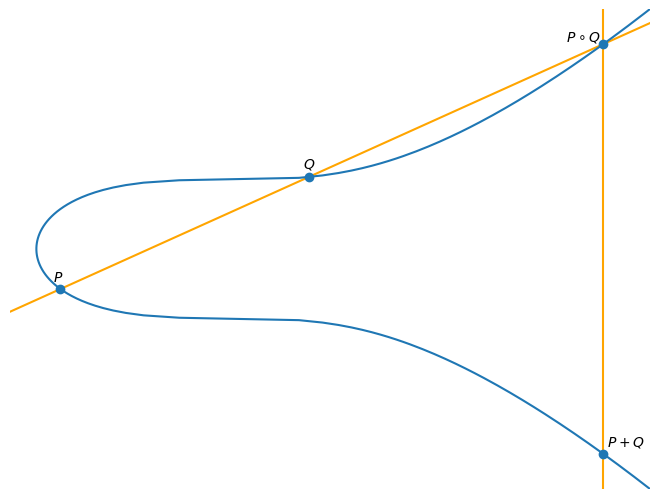

The script that saved this image:
import matplotlib.pyplot as plt
import numpy as np
import math

plotnum = 4
a = 3
if plotnum == 4:
    ymax = 6
else:
    ymax = 8
ymin = -ymax

def getx(y):
    x3 = y*y - a
    x = math.pow(math.fabs(x3), 1/3)
    if x3 < 0:
        x = -x
    return x

def combine(p, q):
    gamma = (q[1] - p[1]) / (q[0] - p[0])
    x = gamma * gamma - p[0] - q[0]
    y = p[1] + gamma * (x - p[0])
    return x, y

def plotline(p, q, xmin, xmax, ax):
    gamma = (q[1] - p[1]) / (q[0] - p[0])
    y0 = p[1] + gamma * (xmin - p[0])
    y1 = p[1] + gamma * (xmax - p[0])
    ax.plot([xmin, xmax], [y0, y1], color='orange', zorder=-1)

yvals = np.linspace(-ymax, ymax, 200)
xvals = np.zeros(np.size(yvals))
for i in range(np.size(yvals)):
    xvals[i] = getx(yvals[i])
xmax = max(xvals)
xmin = min(xvals) - 0.2

if plotnum == 1:
    yP = 0.4
    yQ = 1.8
    yR = -1.2
elif plotnum == 2:
    yP = 0.7
    yQ = 1.65
    yR = -4
elif plotnum == 3:
    yP = 0.2
    yQ = 1.75
    yR = -1.0
elif plotnum == 4:
    yP = -1
    yQ = 1.8
    yR = -1.0
else:
    yP = yQ = yR = 0

P = (getx(yP), yP)
Q = (getx(yQ), yQ)
R = (getx(yR), yR)
PQ = combine(P, Q)
PaQ = (PQ[0], -PQ[1])
QR = combine(Q, R)
QaR = (QR[0], -QR[1])
PQR = combine(PaQ, R)
mPQR = (PQR[0], -PQR[1])
PQRa = (PQR[0], -PQR[1])
mP = (P[0], -P[1])
mR = (R[0], -R[1])

fig = plt.figure()
ax = fig.add_subplot(111)
ax.plot(xvals, yvals)

ax.text(P[0] + 0.02, P[1] + 0.2, '$P$', ha='right')
ax.text(Q[0], Q[1] + 0.24, '$Q$', ha='center')
ax.scatter([P[0], Q[0], PQ[0]], [P[1], Q[1], PQ[1]], color='tab:blue')
plotline(P, Q, xmin, xmax, ax)
ax.text(PQ[0] - 0.02, PQ[1] + 0.1, '$P\circ Q$', ha='right')

if plotnum < 4:
    ax.text(R[0], R[1]+0.2, '$R$', ha='center')
    ax.text(QR[0]-0.03, QR[1]+0.15, '$Q\circ R$', ha='right')
    ax.scatter([R[0], QR[0]], [R[1], QR[1]], color='tab:blue')
    plotline(Q, R, xmin, xmax, ax)

if plotnum == 1:
    ax.scatter([PaQ[0], QaR[0], PQRa[0]], [PaQ[1], QaR[1], PQRa[1]], color='tab:blue')
    ax.scatter([PQR[0]], [PQR[1]], color='tab:green')
    ax.text(PaQ[0], PaQ[1], '$P+Q$')
    ax.text(QaR[0], QaR[1], '$Q+R$')
    ax.text(PQRa[0], PQRa[1], '$P+Q+R$', ha='right')
    plotline(P, QaR, xmin, xmax, ax)
    plotline(R, PaQ, xmin, xmax, ax)
    ax.plot([PQ[0], PQ[0]], [ymin, ymax], color='orange', zorder=-1)
    ax.plot([QR[0], QR[0]], [ymin, ymax], color='orange', zorder=-1)
    ax.plot([PQR[0], PQR[0]], [ymin, ymax], color='orange', zorder=-1)
if plotnum == 2:
    ax.scatter([mP[0], mR[0]], [mP[1], mR[1]], color='tab:blue')
    ax.scatter([mPQR[0]], [mPQR[1]], color='tab:green')
    ax.plot([P[0], P[0]], [ymin, ymax], color='orange', zorder=-1)
    ax.plot([R[0], R[0]], [ymin, ymax], color='orange', zorder=-1)
    plotline(PQ, mR, xmin, xmax, ax)
    plotline(QR, mP, xmin, xmax, ax)
    ax.text(mP[0]-0.04, mP[1]-0.4, '$-P$', ha='right')
    ax.text(mR[0]-0.04, mR[1], '$-R$', ha='right')
if plotnum == 3:
    ax.scatter([PaQ[0], QaR[0]], [PaQ[1], QaR[1]], color='tab:blue')
    ax.scatter([PQR[0]], [PQR[1]], color='tab:green')
    ax.plot([PQ[0], PQ[0]], [ymin, ymax], color='orange', zorder=-1)
    ax.plot([QR[0], QR[0]], [ymin, ymax], color='orange', zorder=-1)
    plotline(PaQ, R, xmin, xmax, ax)
    plotline(QaR, P, xmin, xmax, ax)
    ax.text(PaQ[0]+0.03, PaQ[1]+0.2, '$P+Q$', ha='left')
    ax.text(QaR[0]-0.04, QaR[1]-0.4, '$Q+R$', ha='right')
if plotnum == 4:
    ax.scatter([PaQ[0]], [PaQ[1]], color='tab:blue')
    ax.plot([PQ[0], PQ[0]], [ymin, ymax], color='orange', zorder=-1)
    ax.text(PaQ[0]+0.03, PaQ[1]+0.2, '$P+Q$', ha='left')


ax.set_xlim(xmin, xmax)
ax.set_ylim(ymin, ymax)
ax.axis('off')
plt.subplots_adjust(left=0.0, right=1, bottom=0.0, top=1, hspace=0, wspace=0)
plt.show()

